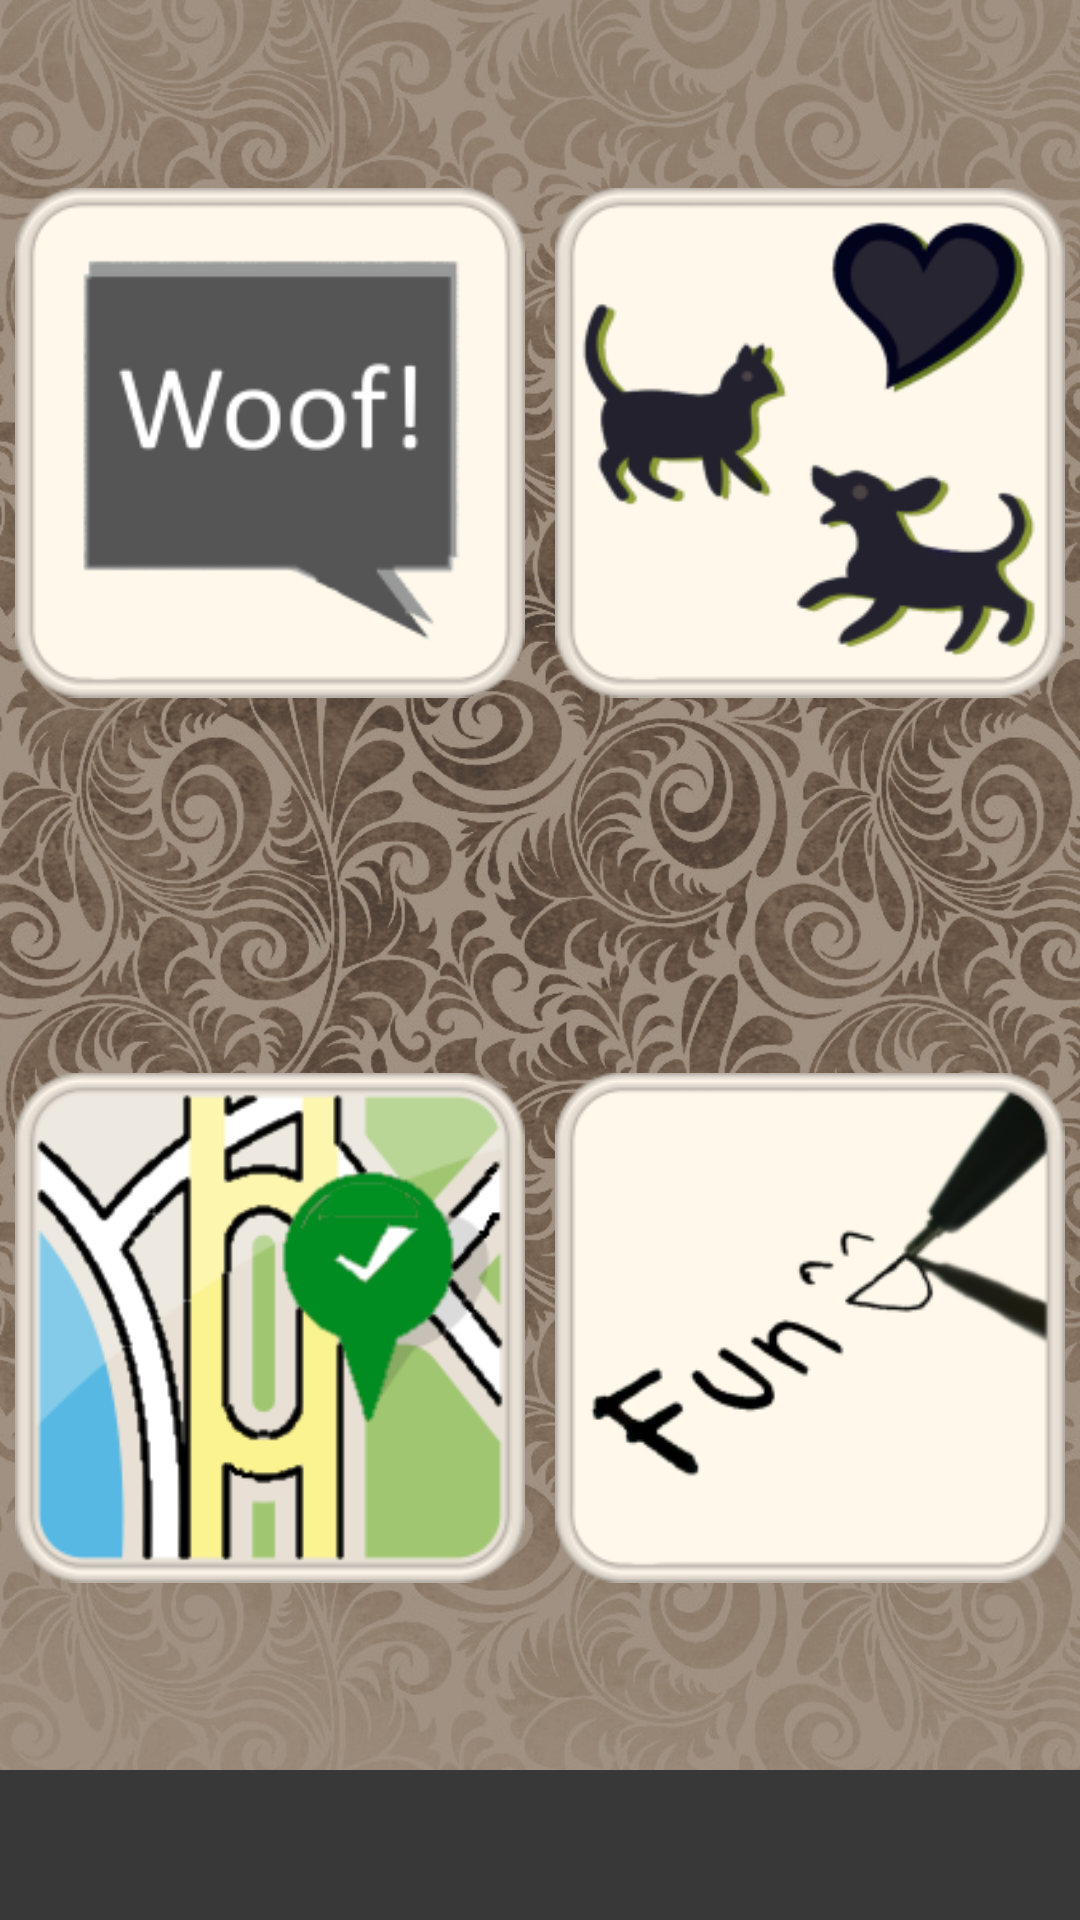

Android layout source for this screen:
<!-- AndroidManifest.xml: application theme AppTheme -->
<!-- res/layout/activity_main.xml -->
<LinearLayout xmlns:android="http://schemas.android.com/apk/res/android"
              xmlns:tools="http://schemas.android.com/tools"
              android:layout_width="match_parent"
              android:layout_height="match_parent"
              android:layout_weight="1"
              android:background="@drawable/bgappmain"
              android:orientation="vertical"
              android:paddingTop="@dimen/activity_vertical_margin"
              tools:context=".MainActivity">

    <LinearLayout
        android:layout_width="match_parent"
        android:layout_height="0dp"
        android:layout_weight="1"
        android:orientation="horizontal">

        <ImageView
            android:id="@+id/messages_main"
            android:layout_width="match_parent"
            android:layout_height="match_parent"
            android:layout_margin="5dp"
            android:layout_weight="1"
            android:onClick="openDialogs"
            android:scaleType="fitCenter"
            android:src="@drawable/chat"/>

        <ImageView
            android:id="@+id/myHangouts_main"
            android:layout_width="match_parent"
            android:layout_height="match_parent"
            android:layout_margin="5dp"
            android:layout_weight="1"
            android:onClick="openSearch"
            android:scaleType="fitCenter"
            android:src="@drawable/myhang"/>
    </LinearLayout>

    <LinearLayout
        android:layout_width="match_parent"
        android:layout_height="0dp"
        android:layout_weight="1"
        android:orientation="horizontal">

        <ImageView
            android:id="@+id/map_main"
            android:layout_width="match_parent"
            android:layout_height="match_parent"
            android:layout_margin="5dp"
            android:layout_weight="1"
            android:onClick="openMaps"
            android:scaleType="fitCenter"
            android:src="@drawable/map"/>

        <ImageView
            android:id="@+id/pastHangouts_main"
            android:layout_width="match_parent"
            android:layout_height="match_parent"
            android:layout_margin="5dp"
            android:layout_weight="1"
            android:onClick="openNotes"
            android:scaleType="fitCenter"
            android:src="@drawable/pasthang"/>
    </LinearLayout>

    <LinearLayout
        android:layout_width="match_parent"
        android:layout_height="50dp"
        android:background="#383838"
        android:orientation="horizontal">

        <TextView
            android:id="@+id/session_user"
            android:layout_width="match_parent"
            android:layout_height="wrap_content"
            android:layout_gravity="center_vertical"
            android:layout_weight="1"
            android:paddingLeft="5dp"
            android:textColor="#ffffff"
            android:textSize="16dp"/>
    </LinearLayout>

</LinearLayout>
<!-- resources referenced by this layout -->
<resources>
  <!-- drawable bgappmain: png bitmap (drawable, 500825 bytes) -->
  <!-- drawable chat: png bitmap (drawable, 11771 bytes) -->
  <!-- drawable map: png bitmap (drawable, 19595 bytes) -->
  <!-- drawable myhang: png bitmap (drawable, 21174 bytes) -->
  <!-- drawable pasthang: png bitmap (drawable, 17009 bytes) -->
  <style name="AppTheme" parent="Theme.AppCompat.Light.DarkActionBar">
          <item name="android:actionBarStyle">@style/MyActionBar</item>
      </style>
  <style name="MyActionBar" parent="@android:style/Widget.Holo.Light.ActionBar.Solid.Inverse">
          <item name="android:background">@drawable/actionbar_background</item>
      </style>
</resources>
